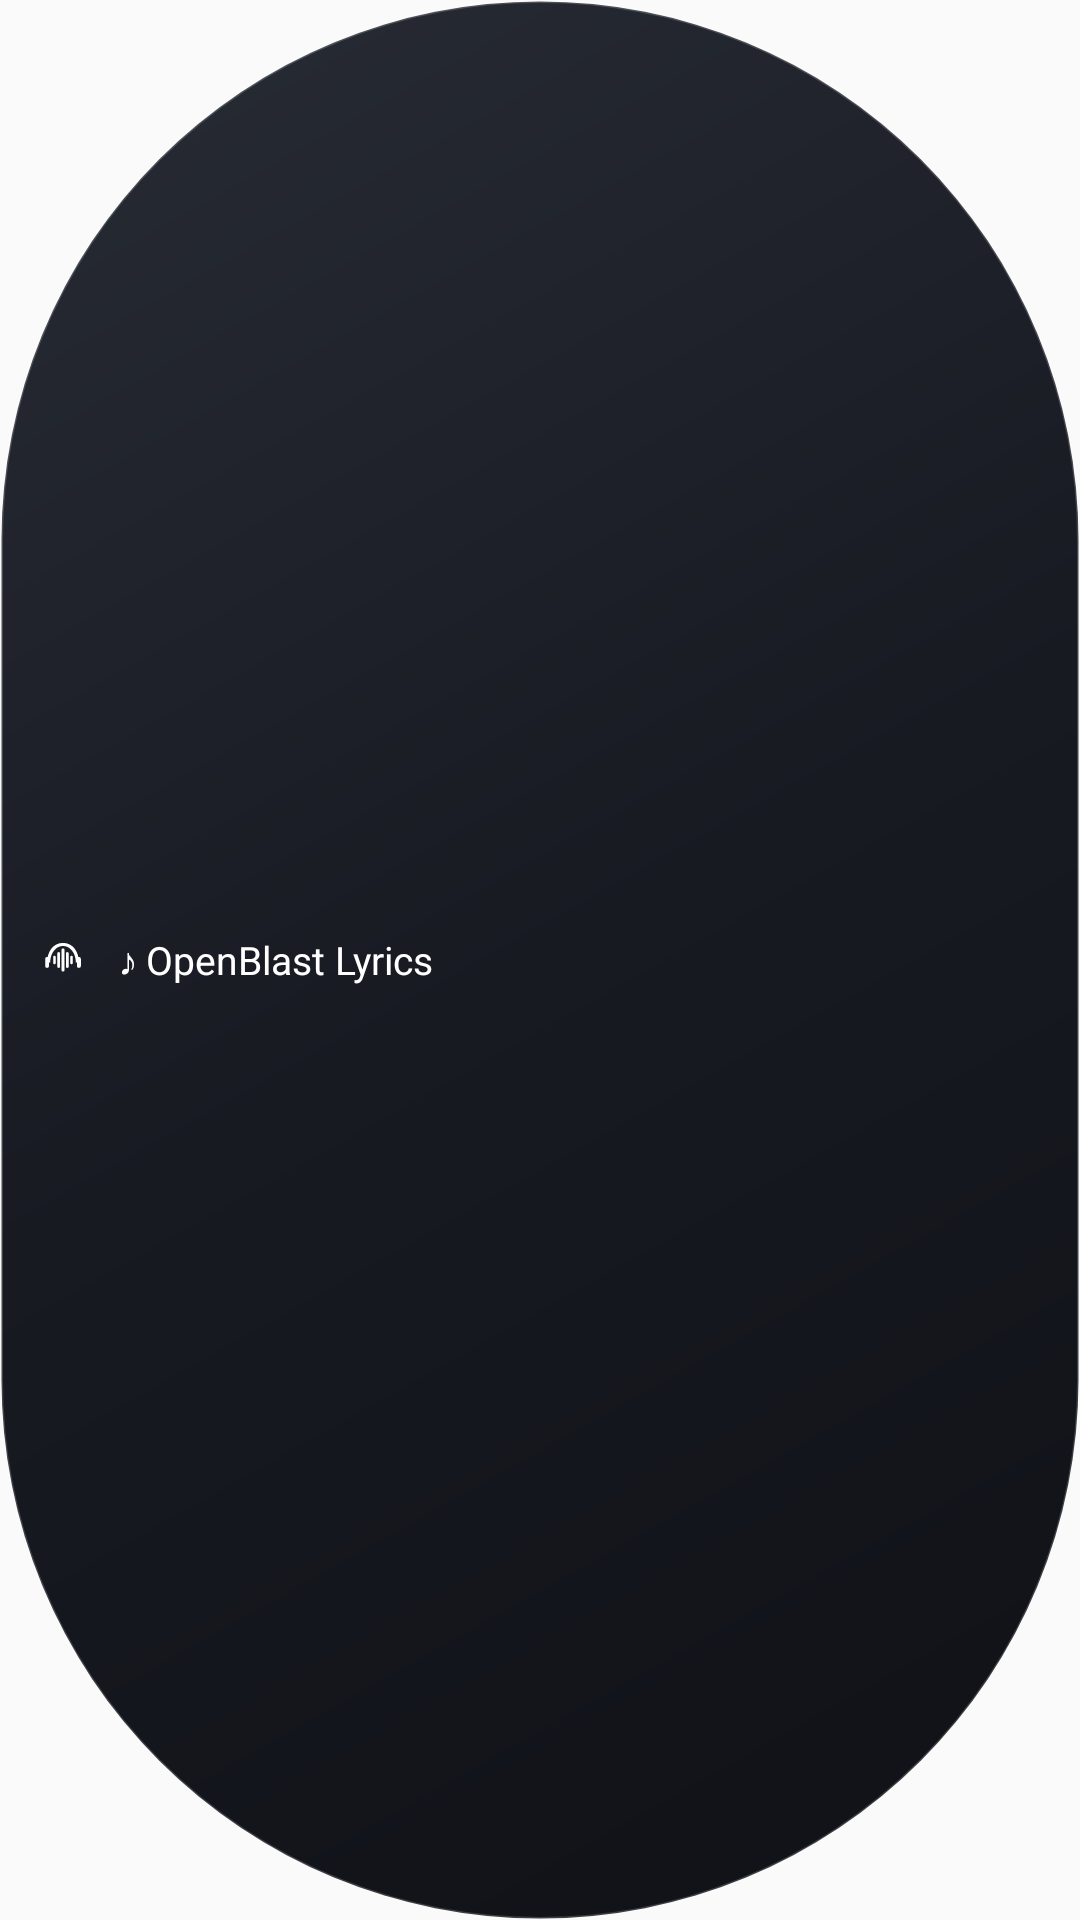

Write the Android layout XML for this screen, with the resource values it uses.
<!-- AndroidManifest.xml: application theme Theme.OpenTune -->
<!-- res/layout/floating_lyrics_bubble.xml -->
<?xml version="1.0" encoding="utf-8"?>
<LinearLayout xmlns:android="http://schemas.android.com/apk/res/android"
    xmlns:tools="http://schemas.android.com/tools"
    android:id="@+id/floating_root"
    android:layout_width="wrap_content"
    android:layout_height="wrap_content"
    android:background="@drawable/widget_pill_background"
    android:gravity="center_vertical"
    android:orientation="horizontal"
    android:paddingStart="10dp"
    android:paddingTop="6dp"
    android:paddingEnd="10dp"
    android:paddingBottom="6dp">

    <ImageView
        android:id="@+id/floating_icon"
        android:layout_width="22dp"
        android:layout_height="22dp"
        android:importantForAccessibility="no"
        android:src="@drawable/media3_notification_small_icon"
        android:tint="#FFFFFFFF"
        tools:ignore="UseAppTint" />

    <TextView
        android:id="@+id/floating_lyrics_text"
        android:layout_width="wrap_content"
        android:layout_height="wrap_content"
        android:layout_marginStart="8dp"
        android:layout_marginEnd="8dp"
        android:ellipsize="marquee"
        android:maxWidth="220dp"
        android:singleLine="true"
        android:text="♪ OpenBlast Lyrics"
        android:textColor="#FFFFFFFF"
        android:textSize="13sp" />

    <ImageButton
        android:id="@+id/floating_play_pause"
        android:layout_width="28dp"
        android:layout_height="28dp"
        android:background="?android:attr/selectableItemBackgroundBorderless"
        android:contentDescription="@string/widget_play"
        android:padding="4dp"
        android:scaleType="fitCenter"
        android:src="@drawable/ic_widget_play"
        android:tint="#FFFFFFFF"
        tools:ignore="UseAppTint" />

    <ImageButton
        android:id="@+id/floating_close"
        android:layout_width="24dp"
        android:layout_height="24dp"
        android:layout_marginStart="4dp"
        android:background="?android:attr/selectableItemBackgroundBorderless"
        android:contentDescription="Close"
        android:padding="4dp"
        android:scaleType="fitCenter"
        android:src="@drawable/ic_close_white"
        android:tint="#B3FFFFFF"
        tools:ignore="UseAppTint" />
</LinearLayout>
<!-- resources referenced by this layout -->
<resources>
  <!-- drawable media3_notification_small_icon (drawable) -->
  <?xml version="1.0" encoding="utf-8"?>
  <vector xmlns:android="http://schemas.android.com/apk/res/android"
      android:width="24dp"
      android:height="24dp"
      android:viewportWidth="108"
      android:viewportHeight="108">
      <path
          android:fillColor="#FFFFFFFF"
          android:pathData="M 28,58 C 28,39 39,26 54,26 C 69,26 80,39 80,58 L 75,58 C 75,42 65,31 54,31 C 43,31 33,42 33,58 Z M 24.75,52.25 A 3.25,3.25 0 0 1 31.25,52.25 L 31.25,63.75 A 3.25,3.25 0 0 1 24.75,63.75 Z M 76.75,52.25 A 3.25,3.25 0 0 1 83.25,52.25 L 83.25,63.75 A 3.25,3.25 0 0 1 76.75,63.75 Z M 37.90,49.10 A 2.10,2.10 0 0 1 42.10,49.10 L 42.10,58.90 A 2.10,2.10 0 0 1 37.90,58.90 Z M 44.75,43.25 A 2.25,2.25 0 0 1 49.25,43.25 L 49.25,64.75 A 2.25,2.25 0 0 1 44.75,64.75 Z M 51.50,37.50 A 2.50,2.50 0 0 1 56.50,37.50 L 56.50,70.50 A 2.50,2.50 0 0 1 51.50,70.50 Z M 58.75,43.25 A 2.25,2.25 0 0 1 63.25,43.25 L 63.25,64.75 A 2.25,2.25 0 0 1 58.75,64.75 Z M 65.90,49.10 A 2.10,2.10 0 0 1 70.10,49.10 L 70.10,58.90 A 2.10,2.10 0 0 1 65.90,58.90 Z" />
  </vector>
  <!-- drawable widget_pill_background (drawable) -->
  <?xml version="1.0" encoding="utf-8"?>
  <shape xmlns:android="http://schemas.android.com/apk/res/android" android:shape="rectangle">
      <gradient android:angle="315" android:startColor="#FF282C35" android:centerColor="#FF181A22" android:endColor="#FF0F1116" />
      <corners android:radius="999dp" />
      <stroke android:width="1dp" android:color="#2EFFFFFF" />
  </shape>
  <string name="widget_play">Play</string>
  <style name="Theme.OpenTune" parent="android:Theme.Material.NoActionBar">
          <item name="android:windowSplashScreenBackground">@color/opening_field</item>
          <item name="android:windowSplashScreenIconBackgroundColor">@color/opening_field</item>
          <item name="android:windowSplashScreenAnimatedIcon">@android:color/transparent</item>
          <item name="android:windowSplashScreenAnimationDuration">0</item>
      </style>
</resources>
